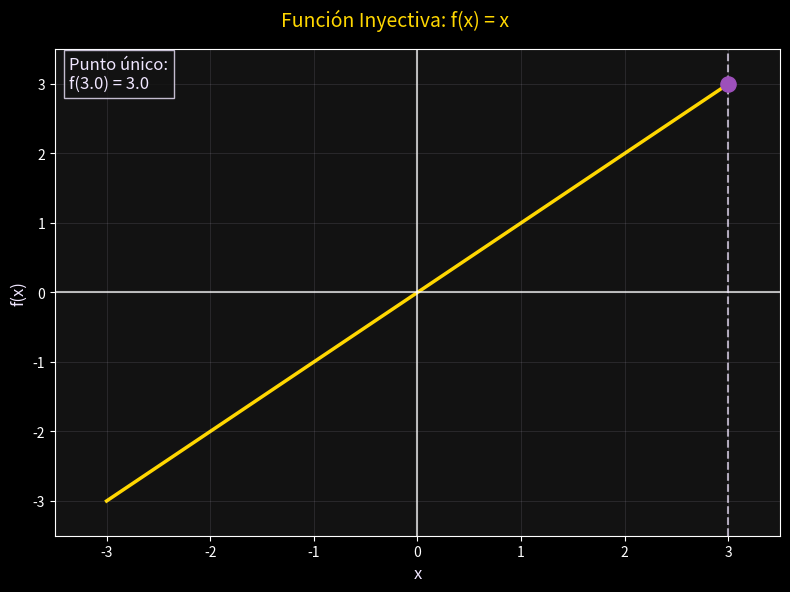

Here is the Python script that generated this plot:
# grafica_inyectiva_animada.py
import matplotlib.pyplot as plt
import numpy as np
from matplotlib.animation import FuncAnimation

def generar_grafica_inyectiva():
    # Configuración del estilo (mismos colores)
    plt.style.use('dark_background')
    colors = {
        'purple': '#9d50bb',
        'gold': '#ffd700',
        'light': '#f0e6ff',
        'dark': '#121212',
        'cyan': '#00ffff',
        'axis': '#ffffff'
    }

    # Crear figura (8x6 pulgadas como la anterior)
    fig, ax = plt.subplots(figsize=(8, 6), facecolor=colors['dark'])
    fig.suptitle('Función Inyectiva: f(x) = x', color=colors['gold'], fontsize=14)

    # Configuración del gráfico (mismos límites para comparación)
    ax.set_xlabel('x', color=colors['light'], fontsize=12)
    ax.set_ylabel('f(x)', color=colors['light'], fontsize=12)
    ax.grid(color=colors['light'], alpha=0.1)
    ax.set_facecolor(colors['dark'])
    ax.set_xlim(-3.5, 3.5)
    ax.set_ylim(-3.5, 3.5)  # Ajustado para función lineal

    # Ejes x e y (mismo estilo)
    ax.axhline(0, color=colors['axis'], linewidth=1.5, alpha=0.7)
    ax.axvline(0, color=colors['axis'], linewidth=1.5, alpha=0.7)
    
    # Función lineal
    x = np.linspace(-3, 3, 100)
    y = x
    line, = ax.plot(x, y, color=colors['gold'], linewidth=2.5, zorder=1, label='f(x) = x')
    
    # Puntos animados
    point = ax.scatter([], [], color=colors['purple'], s=120, zorder=5)
    vertical_line = ax.axvline(0, color=colors['light'], linestyle='--', alpha=0)
    text = ax.text(0.02, 0.92, '', transform=ax.transAxes, color=colors['light'], fontsize=12,
                  bbox=dict(facecolor=colors['dark'], alpha=0.8, edgecolor=colors['light']))

    # Valores para animación
    values = [-3, -2, -1, 0, 1, 2, 3]
    pause_frames = 15

    def update(frame):
        x_val = values[min(frame // pause_frames, len(values)-1)]
        y_val = x_val
        
        point.set_offsets([[x_val, y_val]])
        vertical_line.set_xdata([x_val, x_val])
        vertical_line.set_alpha(0.7)
        
        text.set_text(f'Punto único:\nf({x_val:.1f}) = {y_val:.1f}')
        
        return point, vertical_line, text

    # Animación
    anim = FuncAnimation(fig, update, frames=len(values)*pause_frames, interval=200, blit=False)

    # Guardar imagen estática (mismo tamaño que la animación)
    plt.savefig('funcion_inyectiva.png', dpi=120, facecolor=colors['dark'], bbox_inches='tight')
    print("¡Gráfica estática guardada como 'funcion_inyectiva.png'!")
    
    # Guardar animación
    anim.save('funcion_inyectiva_animada.gif', writer='pillow', dpi=120)
    print("¡Gráfica animada guardada como 'funcion_inyectiva_animada.gif'!")
    
    plt.tight_layout()
    plt.show()

if __name__ == "__main__":
    generar_grafica_inyectiva()